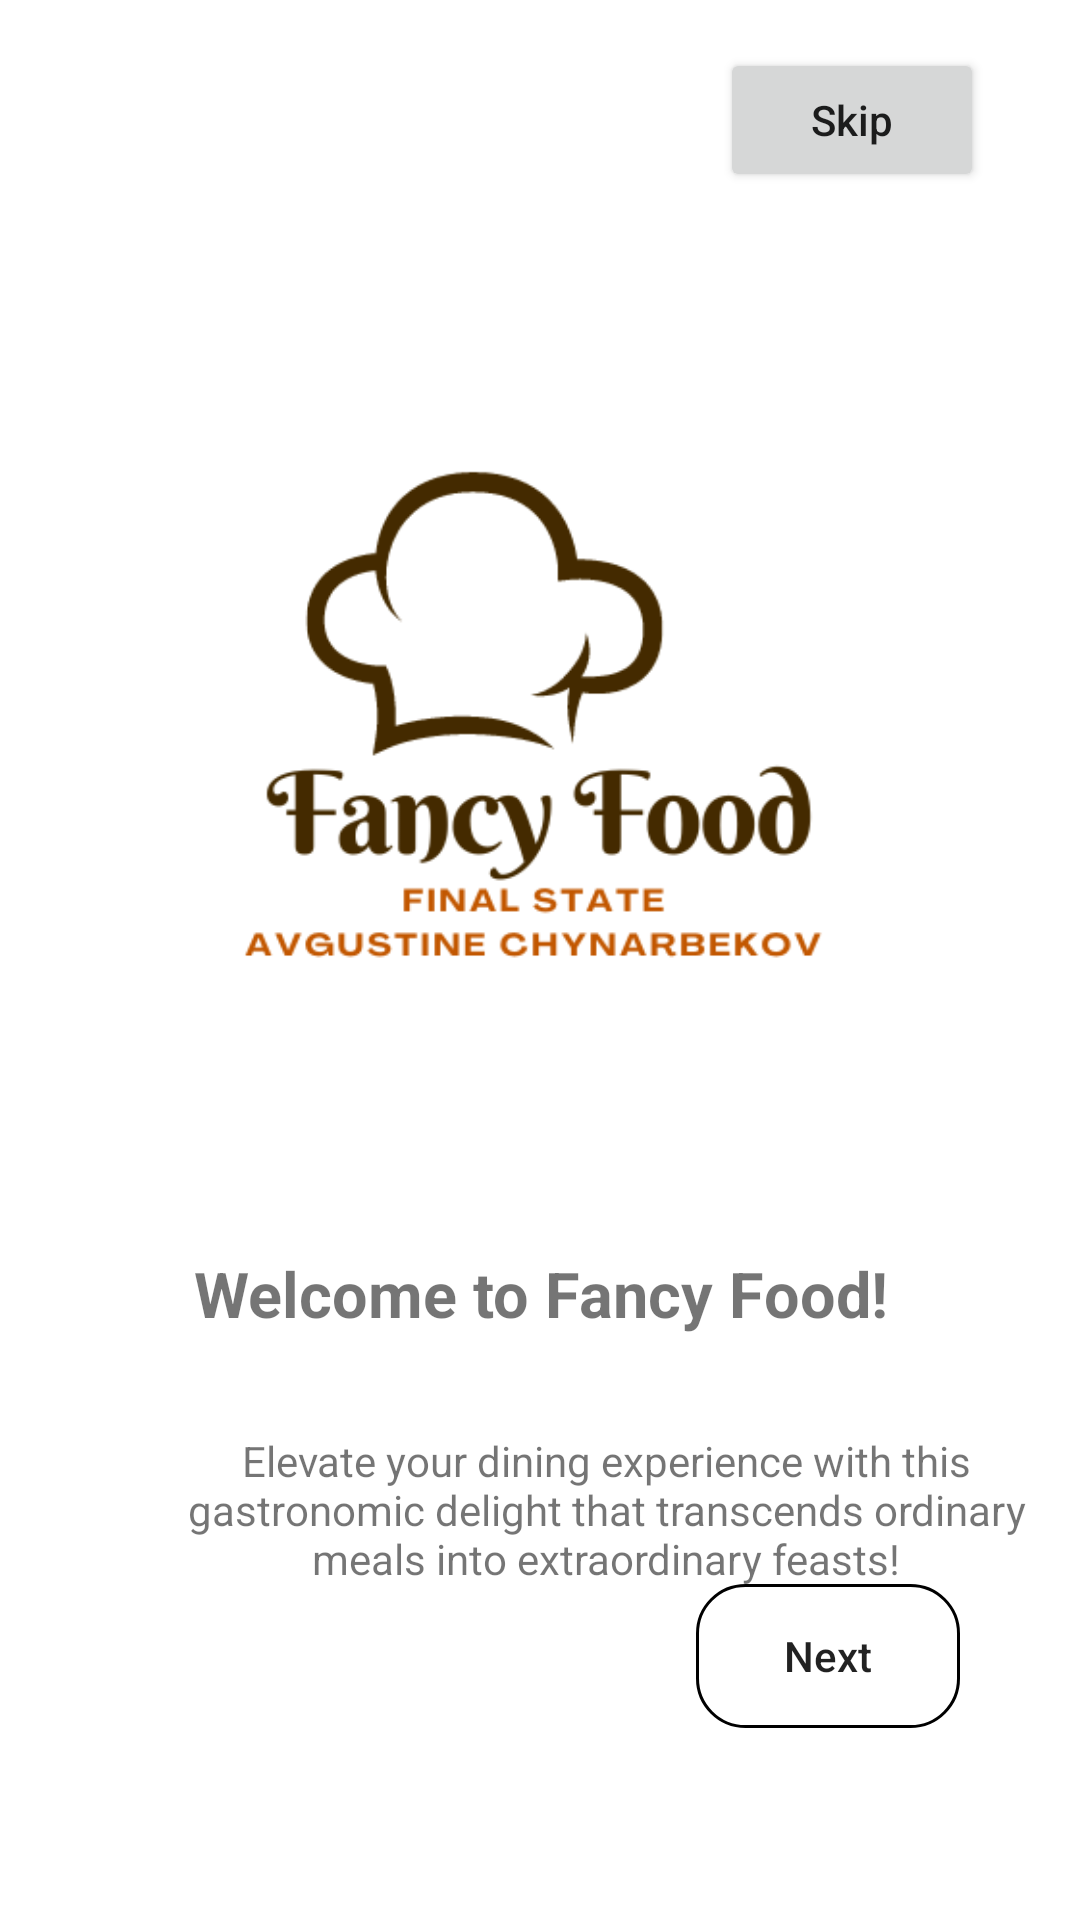

This screen was rendered from an Android layout file. Write that file and the resources it references.
<!-- AndroidManifest.xml: application theme Theme.Final_task -->
<!-- res/layout/fragment_first_on_boarding.xml -->
<?xml version="1.0" encoding="utf-8"?>
<androidx.constraintlayout.widget.ConstraintLayout xmlns:android="http://schemas.android.com/apk/res/android"
    xmlns:app="http://schemas.android.com/apk/res-auto"
    xmlns:tools="http://schemas.android.com/tools"
    android:layout_width="match_parent"
    android:layout_height="match_parent"
    tools:context=".walkthrough.onBoardingScreens.FirstOnBoarding">


    <Button
        android:id="@+id/nextToSecondButton"
        android:layout_width="wrap_content"
        android:layout_height="wrap_content"
        android:layout_marginEnd="40dp"
        android:layout_marginBottom="64dp"
        android:background="@drawable/searchview_shape"
        android:text="Next"
        android:textAllCaps="false"
        app:layout_constraintBottom_toBottomOf="parent"
        app:layout_constraintEnd_toEndOf="parent" />

    <Button
        android:id="@+id/skip1"
        android:layout_width="wrap_content"
        android:layout_height="wrap_content"
        android:layout_marginTop="16dp"
        android:layout_marginEnd="32dp"
        android:text="Skip"
        android:textAllCaps="false"
        app:layout_constraintEnd_toEndOf="parent"
        app:layout_constraintTop_toTopOf="parent" />

    <ImageView
        android:id="@+id/imageView2"
        android:layout_width="367dp"
        android:layout_height="321dp"
        android:layout_marginTop="8dp"
        android:src="@drawable/fancyfood"
        app:layout_constraintEnd_toEndOf="parent"
        app:layout_constraintHorizontal_bias="0.545"
        app:layout_constraintStart_toStartOf="parent"
        app:layout_constraintTop_toBottomOf="@+id/skip1" />

    <TextView
        android:id="@+id/textView3"
        android:layout_width="match_parent"
        android:layout_height="wrap_content"
        android:layout_marginStart="24dp"
        android:layout_marginTop="24dp"
        android:layout_marginEnd="24dp"
        android:text="Welcome to Fancy Food!"
        android:textAlignment="center"
        android:textSize="21sp"
        android:textStyle="bold"
        app:layout_constraintEnd_toEndOf="@+id/imageView2"
        app:layout_constraintStart_toStartOf="@+id/imageView2"
        app:layout_constraintTop_toBottomOf="@+id/imageView2" />

    <TextView
        android:id="@+id/tv_description"
        android:layout_width="300dp"
        android:layout_height="60dp"
        android:layout_marginStart="52dp"
        android:layout_marginTop="32dp"
        android:fontFamily="sans-serif"

        android:text="Elevate your dining experience with this gastronomic delight that transcends ordinary meals into extraordinary feasts!"
        android:textAlignment="center"
        app:layout_constraintStart_toStartOf="parent"
        app:layout_constraintTop_toBottomOf="@+id/textView3" />


</androidx.constraintlayout.widget.ConstraintLayout>
<!-- resources referenced by this layout -->
<resources>
  <!-- drawable fancyfood: png bitmap (drawable, 24888 bytes) -->
  <!-- drawable searchview_shape (drawable) -->
  <?xml version="1.0" encoding="utf-8"?>
  <shape xmlns:android="http://schemas.android.com/apk/res/android">
  
      <corners android:radius = "16dp"/>
  
      <stroke android:color = "@color/black"
              android:width = "1dp"/>
  
  </shape>
  <style name="Theme.Final_task" parent="Theme.MaterialComponents.DayNight.DarkActionBar">
          
          <item name="colorPrimary">@color/orange</item>
          <item name="colorPrimaryVariant">@color/black</item>
          <item name="colorOnPrimary">@color/white</item>
          
          <item name="colorSecondary">@color/teal_200</item>
          <item name="colorSecondaryVariant">@color/teal_700</item>
          <item name="colorOnSecondary">@color/black</item>
          
          <item name="android:statusBarColor">?attr/colorPrimaryVariant</item>
          
      </style>
  <color name="black">#FF000000</color>
  <color name="orange">#AC6D0E</color>
  <color name="white">#FFFFFFFF</color>
  <color name="teal_200">#FF03DAC5</color>
  <color name="teal_700">#FF018786</color>
</resources>
